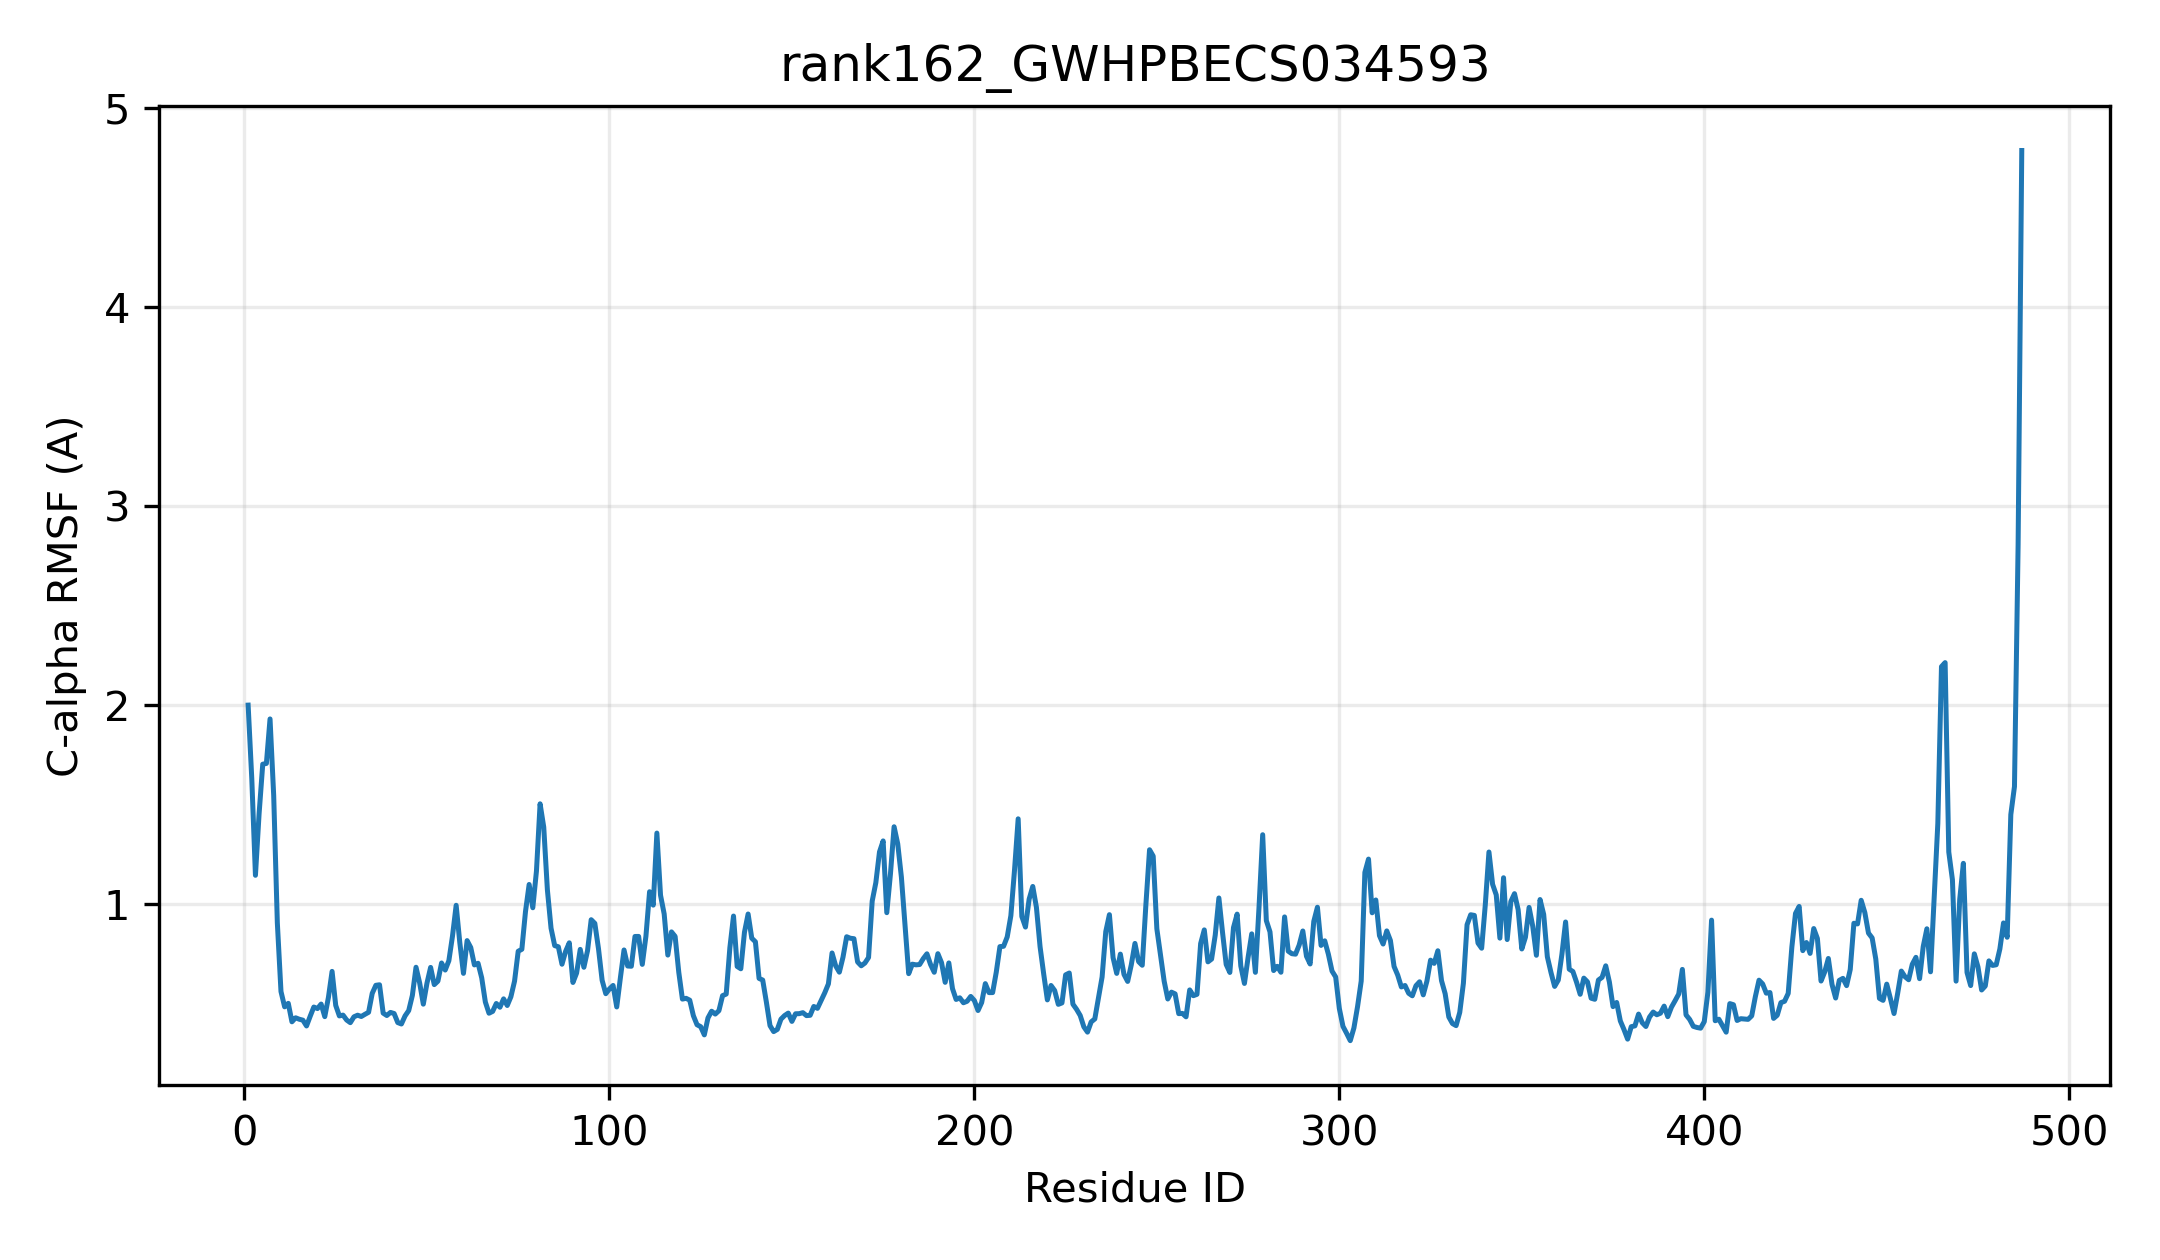

Values plotted in this chart, from the file beside it:
resid, resname, ca_rmsf_A
1, MET, 2.001
2, GLY, 1.631
3, SER, 1.146
4, VAL, 1.455
5, PHE, 1.704
6, ILE, 1.708
7, PRO, 1.932
8, ASN, 1.548
9, GLN, 0.9079
10, PRO, 0.563
11, HIS, 0.4861
12, ALA, 0.5037
13, VAL, 0.4109
14, CYS, 0.4311
15, ILE, 0.4239
16, PRO, 0.4191
17, PHE, 0.39
18, PRO, 0.4387
19, ALA, 0.485
20, GLN, 0.4774
21, GLY, 0.5
22, HIS, 0.4368
23, LEU, 0.5336
24, ASN, 0.6641
25, PRO, 0.4933
26, MET, 0.4404
27, LEU, 0.4446
28, LYS, 0.4198
29, LEU, 0.4066
30, ALA, 0.4361
31, LYS, 0.444
32, ILE, 0.4376
33, LEU, 0.4484
34, HIS, 0.4586
35, SER, 0.5537
36, LYS, 0.5942
37, GLY, 0.5968
38, PHE, 0.4545
39, HIS, 0.4425
40, ILE, 0.4581
41, THR, 0.4524
42, PHE, 0.407
43, VAL, 0.3999
44, ASN, 0.4405
45, THR, 0.4673
46, ASP, 0.5434
47, PHE, 0.6848
48, ASN, 0.6057
49, HIS, 0.4995
50, LYS, 0.6048
51, ARG, 0.684
52, LEU, 0.5976
53, LEU, 0.615
54, LYS, 0.7063
55, SER, 0.6708
56, ILE, 0.7177
57, GLY, 0.842
58, PRO, 0.9959
59, GLU, 0.8083
60, PHE, 0.6541
... 427 more rows
